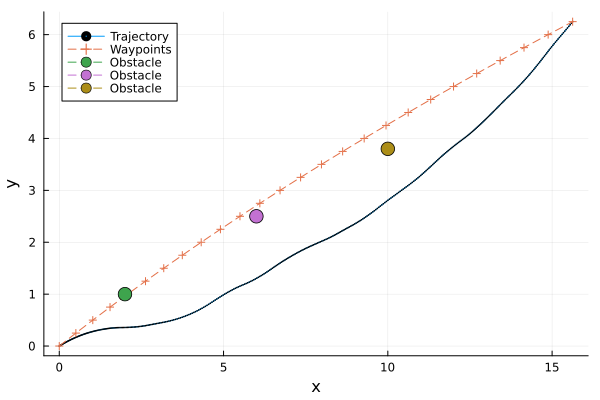

Source data for this figure (header and first rows):
t, x, y, omega, v
1, 0.0, 0.0, 0.0, 0.3712, 0.709, 
2, 0.025, 0.01667, 0.006458, 0.3679, 0.7213, 
3, 0.05, 0.03365, 0.01297, 0.3645, 0.7335, 
4, 0.075, 0.05094, 0.01953, 0.361, 0.7458, 
5, 0.1, 0.06854, 0.02614, 0.3575, 0.758, 
6, 0.125, 0.08644, 0.03279, 0.354, 0.7703, 
7, 0.15, 0.1047, 0.03949, 0.3503, 0.7825, 
8, 0.175, 0.1232, 0.04622, 0.3466, 0.7947, 
9, 0.2, 0.142, 0.05299, 0.3429, 0.807, 
10, 0.225, 0.1612, 0.05979, 0.3391, 0.8192, 
11, 0.25, 0.1807, 0.06661, 0.3352, 0.8315, 
12, 0.275, 0.2006, 0.0735, 0.3311, 0.853, 
13, 0.3, 0.221, 0.08047, 0.3268, 0.8745, 
14, 0.325, 0.242, 0.08753, 0.3224, 0.8959, 
15, 0.35, 0.2635, 0.09466, 0.3179, 0.9174, 
16, 0.375, 0.2855, 0.1019, 0.3133, 0.9389, 
17, 0.4, 0.3081, 0.1091, 0.3086, 0.9604, 
18, 0.425, 0.3313, 0.1164, 0.3037, 0.9819, 
19, 0.45, 0.355, 0.1238, 0.2988, 1.003, 
20, 0.475, 0.3792, 0.1312, 0.2938, 1.025, 
21, 0.5, 0.404, 0.1386, 0.2886, 1.046, 
22, 0.525, 0.4291, 0.146, 0.2836, 1.041, 
23, 0.55, 0.454, 0.1532, 0.2785, 1.036, 
24, 0.575, 0.4789, 0.1603, 0.2735, 1.032, 
25, 0.6, 0.5037, 0.1671, 0.2685, 1.027, 
26, 0.625, 0.5284, 0.1739, 0.2636, 1.022, 
27, 0.65, 0.553, 0.1805, 0.2586, 1.017, 
28, 0.675, 0.5775, 0.1869, 0.2537, 1.012, 
29, 0.7, 0.602, 0.1932, 0.2488, 1.007, 
30, 0.725, 0.6263, 0.1993, 0.244, 1.002, 
31, 0.75, 0.6506, 0.2053, 0.2391, 0.997, 
32, 0.775, 0.675, 0.2111, 0.2339, 1.008, 
33, 0.8, 0.6996, 0.2169, 0.2286, 1.019, 
34, 0.825, 0.7246, 0.2227, 0.2232, 1.03, 
35, 0.85, 0.7499, 0.2283, 0.2178, 1.041, 
36, 0.875, 0.7754, 0.2339, 0.2123, 1.052, 
37, 0.9, 0.8013, 0.2394, 0.2068, 1.064, 
38, 0.925, 0.8275, 0.2448, 0.2012, 1.075, 
39, 0.95, 0.854, 0.2502, 0.1956, 1.086, 
40, 0.975, 0.8807, 0.2554, 0.1898, 1.097, 
41, 1.0, 0.9078, 0.2605, 0.1841, 1.108, 
42, 1.025, 0.9353, 0.2656, 0.1792, 1.128, 
43, 1.05, 0.9633, 0.2706, 0.1742, 1.149, 
44, 1.075, 0.9919, 0.2755, 0.1691, 1.169, 
45, 1.1, 1.021, 0.2804, 0.1639, 1.189, 
46, 1.125, 1.051, 0.2852, 0.1587, 1.209, 
47, 1.15, 1.081, 0.2899, 0.1533, 1.23, 
48, 1.175, 1.111, 0.2946, 0.1479, 1.25, 
49, 1.2, 1.142, 0.2991, 0.1423, 1.27, 
50, 1.225, 1.174, 0.3036, 0.1367, 1.29, 
51, 1.25, 1.206, 0.3079, 0.131, 1.311, 
52, 1.275, 1.239, 0.3121, 0.1256, 1.312, 
53, 1.3, 1.271, 0.3162, 0.1202, 1.313, 
54, 1.325, 1.304, 0.32, 0.1147, 1.315, 
55, 1.35, 1.337, 0.3237, 0.1093, 1.316, 
56, 1.375, 1.369, 0.3272, 0.1039, 1.317, 
57, 1.4, 1.402, 0.3305, 0.09842, 1.318, 
58, 1.425, 1.435, 0.3337, 0.09297, 1.32, 
59, 1.45, 1.468, 0.3366, 0.08752, 1.321, 
60, 1.475, 1.501, 0.3394, 0.08206, 1.322, 
... 341 more rows
